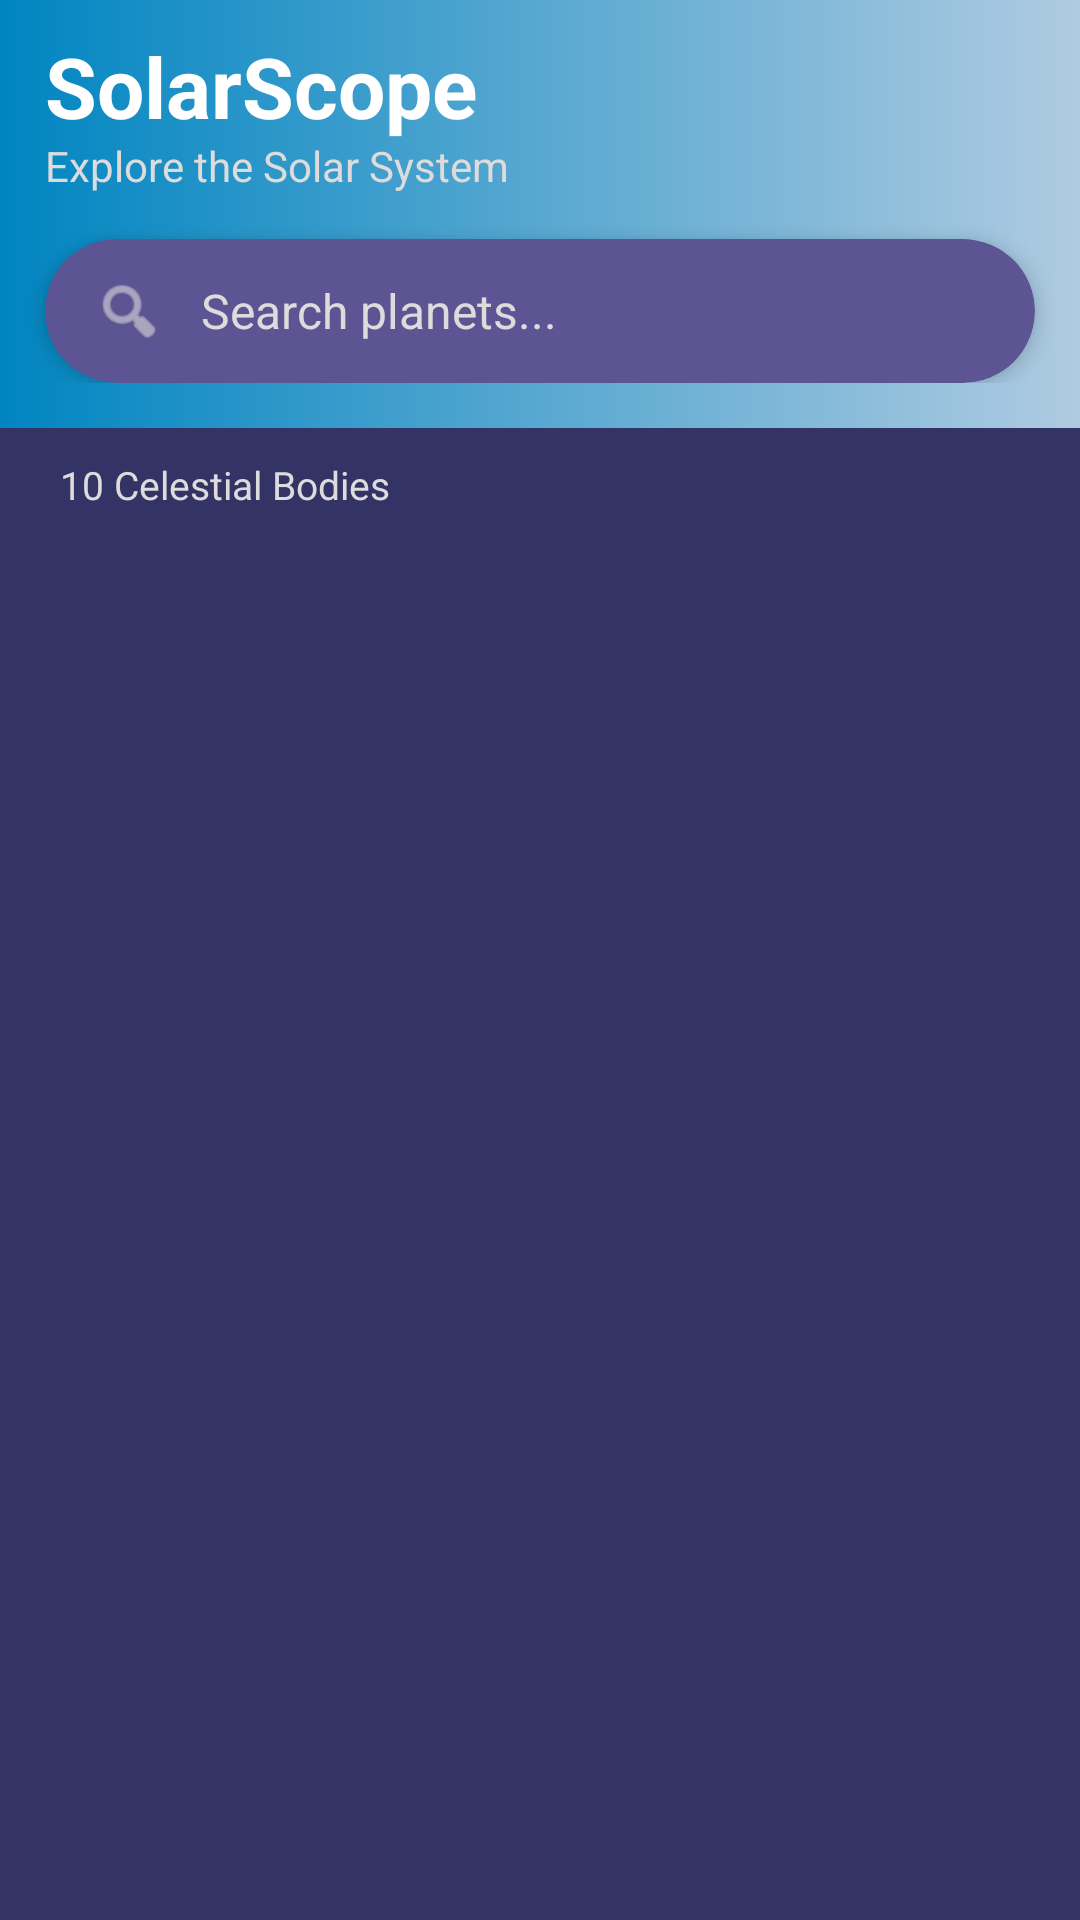

The Android layout XML behind this screen, and the referenced resources:
<!-- AndroidManifest.xml: application theme Theme.PlanetApp -->
<!-- res/layout/activity_main.xml -->
<?xml version="1.0" encoding="utf-8"?>
<LinearLayout xmlns:android="http://schemas.android.com/apk/res/android"
    xmlns:app="http://schemas.android.com/apk/res-auto"
    xmlns:tools="http://schemas.android.com/tools"
    android:layout_width="match_parent"
    android:orientation="vertical"
    android:background="@color/primary"
    android:layout_height="match_parent"
    tools:context=".presentation.home.HomeActivity">

    
    <LinearLayout
        android:layout_width="match_parent"
        android:background="@drawable/barbackground"
        android:orientation="vertical"
        android:paddingBottom="15dp"
        android:layout_height="wrap_content">
        
        <TextView
            android:layout_width="match_parent"
            android:text="SolarScope"
            android:textColor="@color/white"
            android:textSize="28sp"
            android:gravity="start"
            android:layout_marginTop="10dp"
            android:layout_marginStart="15dp"
            android:textStyle="bold"
            android:layout_height="wrap_content" />
        
        <TextView
            android:layout_width="match_parent"
            android:text="Explore the Solar System"
            android:textColor="@color/subtext"
            android:textSize="14sp"
            android:layout_marginStart="15dp"
            android:layout_marginTop="-2dp"
            android:layout_height="wrap_content" />

        
        <androidx.cardview.widget.CardView
            android:layout_width="match_parent"
            android:layout_height="48dp"
            android:layout_marginStart="15dp"
            android:layout_marginEnd="15dp"
            android:layout_marginTop="15dp"
            app:cardCornerRadius="24dp"
            app:cardElevation="4dp"
            app:cardBackgroundColor="@color/secondry">

            <LinearLayout
                android:layout_width="match_parent"
                android:layout_height="match_parent"
                android:gravity="center_vertical"
                android:orientation="horizontal"
                android:paddingStart="16dp"
                android:paddingEnd="16dp">

                <ImageView
                    android:layout_width="24dp"
                    android:layout_height="24dp"
                    android:src="@android:drawable/ic_menu_search"
                    android:contentDescription="Search"
                    app:tint="@color/subtext" />

                <EditText
                    android:id="@+id/searchEditText"
                    android:layout_width="match_parent"
                    android:layout_height="match_parent"
                    android:layout_marginStart="12dp"
                    android:background="@android:color/transparent"
                    android:hint="Search planets..."
                    android:textColorHint="@color/subtext"
                    android:textColor="@color/white"
                    android:textSize="16sp"
                    android:inputType="text"
                    android:imeOptions="actionSearch"
                    android:maxLines="1" />

            </LinearLayout>

        </androidx.cardview.widget.CardView>

    </LinearLayout>

    
    <TextView
        android:id="@+id/planetCountText"
        android:layout_width="match_parent"
        android:layout_height="wrap_content"
        android:text="10 Celestial Bodies"
        android:textColor="@color/subtext"
        android:textSize="13sp"
        android:layout_marginStart="20dp"
        android:layout_marginTop="10dp"
        android:layout_marginBottom="5dp" />

    
    <androidx.recyclerview.widget.RecyclerView
        android:layout_width="match_parent"
        tools:listitem="@layout/view"
        android:id="@+id/MyRecyclearView"
        android:clipToPadding="false"
        android:paddingBottom="16dp"
        android:layout_height="match_parent" />
        
</LinearLayout>
<!-- res/layout/view.xml (included above) -->
<?xml version="1.0" encoding="utf-8"?>
<LinearLayout xmlns:android="http://schemas.android.com/apk/res/android"
    android:layout_width="match_parent"
    xmlns:app="http://schemas.android.com/apk/res-auto"
    android:padding="20dp"
    android:layout_marginStart="20dp"
    android:layout_marginBottom="15dp"
    android:layout_height="wrap_content">
   <ImageView
       android:layout_width="100dp"
       android:layout_marginTop="10dp"
       android:id="@+id/planetImage"
       android:src="@drawable/earth"
       android:elevation="30dp"
       android:layout_height="100dp">
   </ImageView>
    <androidx.cardview.widget.CardView
        android:layout_width="match_parent"
        android:layout_marginStart="-60dp"
        app:cardElevation="20dp"
        app:cardCornerRadius="8dp"
        android:layout_marginEnd="10dp"

        android:backgroundTint="@color/secondry"
        android:layout_height="125dp">
        <LinearLayout
            android:layout_width="match_parent"
            android:layout_gravity="center_vertical"
            android:layout_marginStart="80dp"
            android:orientation="vertical"
            android:layout_height="wrap_content">
            <LinearLayout
                android:layout_width="match_parent"
                android:orientation="horizontal"
                android:layout_height="wrap_content">
              <TextView
                  android:layout_width="match_parent"
                  android:layout_weight="1"
                  android:id="@+id/title"
                  android:text="Earth"
                  android:textSize="25sp"
                  android:textColor="@color/white"
                  android:textStyle="bold"
                  android:layout_height="wrap_content">
              </TextView>
                <ImageView
                    android:layout_width="wrap_content"
                    android:layout_marginEnd="10dp"
                    android:src="@android:drawable/ic_menu_sort_by_size"
                    android:layout_height="wrap_content">
                </ImageView>
            </LinearLayout>
            <TextView
                android:layout_width="wrap_content"
                android:text="MilkyWay Galaxy"
                android:id="@+id/Galaxy"
                android:textStyle="bold"
                android:textSize="12sp"
                android:textColor="@color/subtext"
                android:layout_marginTop="-7sp"
                android:layout_height="wrap_content">
            </TextView>
            <View
                android:layout_width="30sp"
                android:background="#03A9F4"
                android:layout_marginTop="5dp"
                android:layout_height="1dp">
            </View>
            <LinearLayout
                android:layout_width="match_parent"
                android:layout_marginTop="10dp"
                android:orientation="horizontal"
                android:layout_height="wrap_content">
                <ImageView
                    android:layout_width="20dp"
                    android:src="@drawable/ic_distance"
                    android:layout_height="23dp">
                </ImageView>
                <TextView
                    android:layout_width="wrap_content"
                    android:id="@+id/distance"
                    android:text="54.65km"
                    android:textSize="12sp"
                    android:layout_marginStart="3dp"
                    android:gravity="center"
                    android:textColor="@color/white"
                    android:textStyle="bold"
                    android:layout_height="match_parent">
                </TextView>

                <ImageView
                    android:layout_width="20dp"
                    android:src="@drawable/ic_gravity"
                    android:layout_marginStart="10dp"
                    android:layout_height="23dp">
                </ImageView>
                <TextView
                    android:layout_width="wrap_content"
                    android:id="@+id/gravity"
                    android:text="9.8m/sec^2"
                    android:textSize="12sp"
                    android:layout_marginStart="3dp"
                    android:gravity="center"
                    android:textColor="@color/white"
                    android:textStyle="bold"
                    android:layout_height="match_parent">
                </TextView>


            </LinearLayout>
        </LinearLayout>

    </androidx.cardview.widget.CardView>
</LinearLayout>
<!-- resources referenced by this layout -->
<resources>
  <color name="primary">#333366</color>
  <color name="secondry">#5C5493</color>
  <color name="subtext">#DDDBDB</color>
  <color name="white">#FFFFFFFF</color>
  <!-- drawable barbackground (drawable) -->
  <?xml version="1.0" encoding="utf-8"?>
  <shape xmlns:android="http://schemas.android.com/apk/res/android">
  <gradient android:startColor="#AFCBE1"
      android:endColor="#0085C1"
      android:angle="180"
      android:type="linear">
  
  </gradient>
  </shape>
  <style name="Theme.PlanetApp" parent="Theme.MaterialComponents.NoActionBar">
          
          <item name="colorPrimary">@color/primary</item>
          <item name="colorPrimaryVariant">@color/secondry</item>
          <item name="colorOnPrimary">@color/white</item>
          
          <item name="colorSecondary">@color/teal_200</item>
          <item name="colorSecondaryVariant">@color/teal_700</item>
          <item name="colorOnSecondary">@color/black</item>
          
          <item name="android:statusBarColor">@color/primary</item>
          <item name="android:navigationBarColor">@color/primary</item>
      </style>
  <color name="teal_200">#FF03DAC5</color>
  <color name="teal_700">#FF018786</color>
  <color name="black">#FF000000</color>
</resources>
